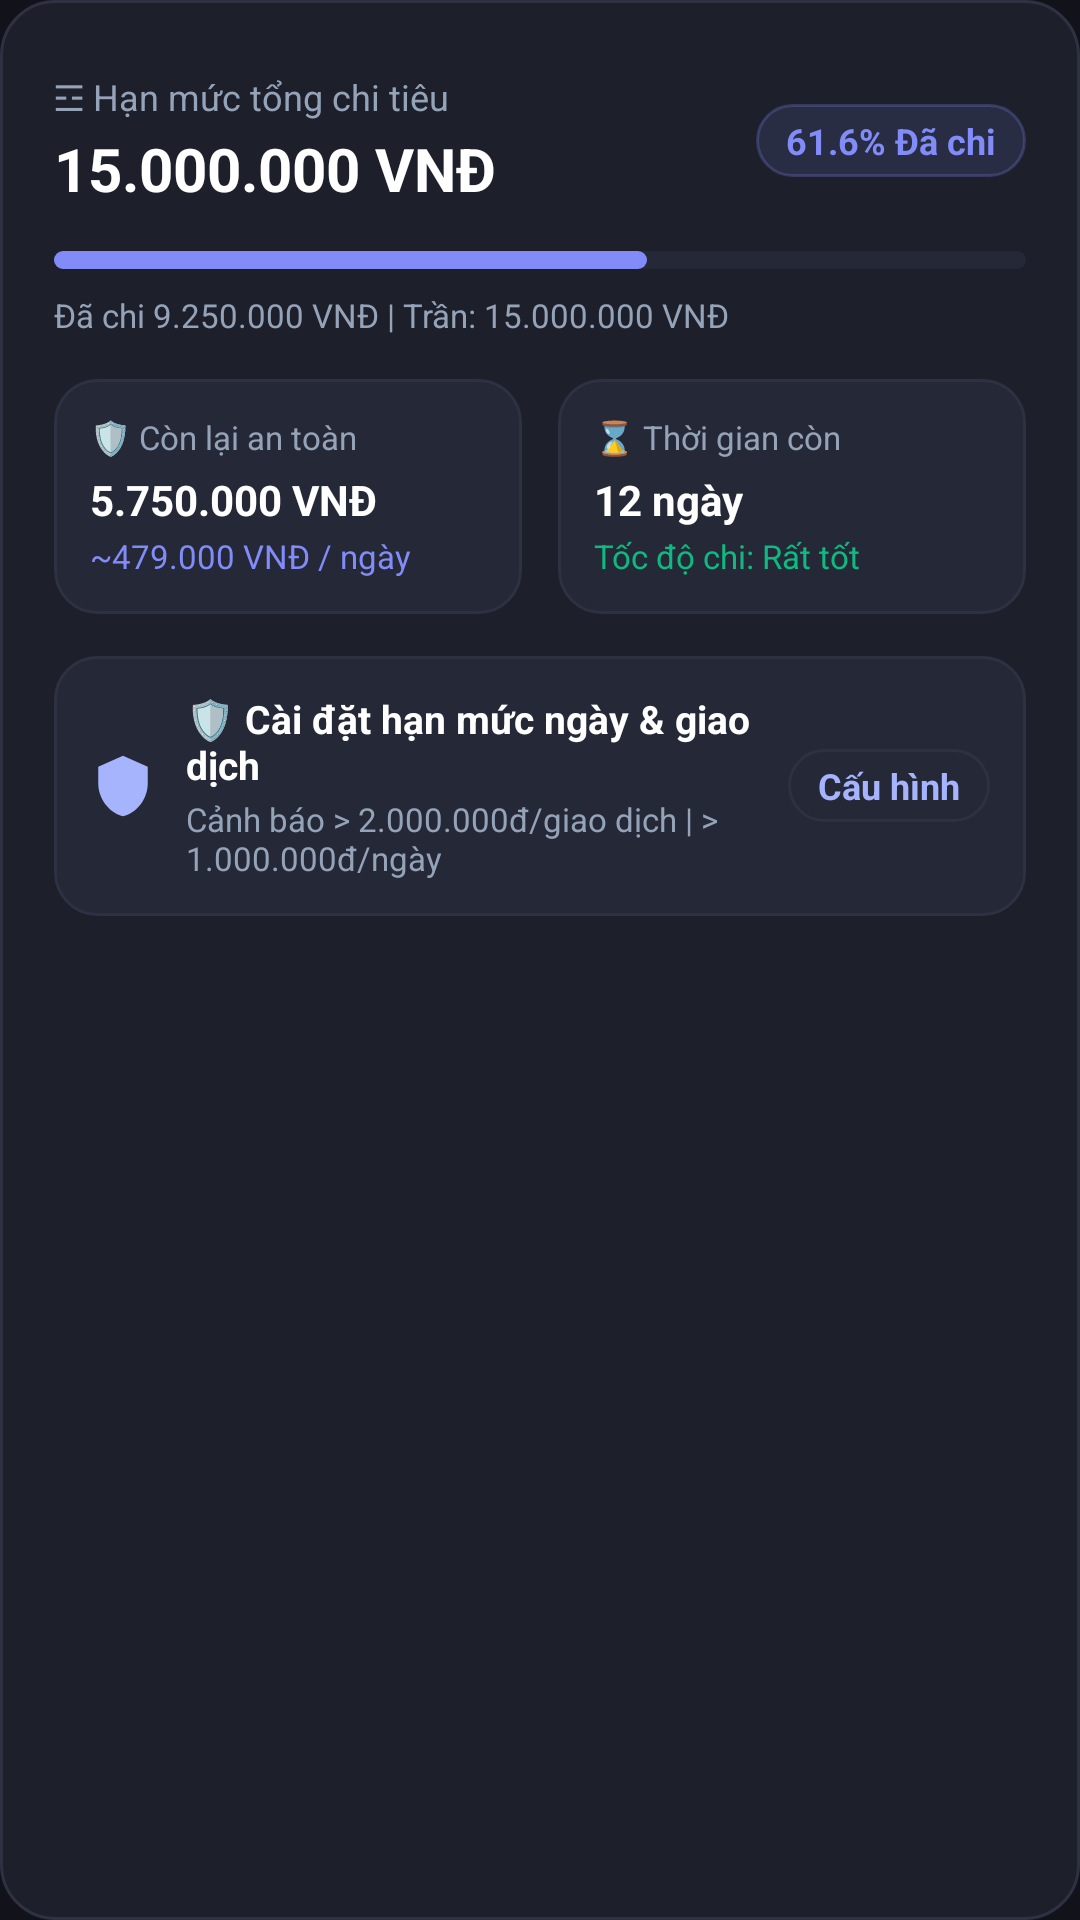

Android layout source for this screen:
<!-- AndroidManifest.xml: application theme Theme.QuảnLýChiTiêu -->
<!-- res/layout/layout_budget_overall_card.xml -->
<?xml version="1.0" encoding="utf-8"?>
<LinearLayout
    xmlns:android="http://schemas.android.com/apk/res/android"
    xmlns:app="http://schemas.android.com/apk/res-auto"
    android:layout_width="match_parent"
    android:layout_height="wrap_content"
    android:layout_marginTop="20dp"
    android:background="@drawable/bg_card"
    android:orientation="vertical"
    android:padding="18dp">

    <TextView
        android:layout_width="match_parent"
        android:layout_height="wrap_content"
        android:text="Số liệu thời gian thực"
        android:textColor="@color/text_secondary"
        android:textSize="12sp"
        android:visibility="gone" />

    
    <LinearLayout
        android:layout_width="match_parent"
        android:layout_height="wrap_content"
        android:layout_marginTop="6dp"
        android:gravity="center_vertical"
        android:orientation="horizontal">

        <LinearLayout
            android:layout_width="0dp"
            android:layout_height="wrap_content"
            android:layout_weight="1"
            android:orientation="vertical">

            <TextView
                android:layout_width="wrap_content"
                android:layout_height="wrap_content"
                android:text="@string/layout_budget_overall_card_2_text"
                android:textColor="@color/text_secondary"
                android:textSize="12sp" />

            <TextView
                android:id="@+id/txtOverallTotalLimit"
                android:layout_width="wrap_content"
                android:layout_height="wrap_content"
                android:layout_marginTop="2dp"
                android:text="@string/layout_budget_overall_card_3_text"
                android:textColor="@color/text_primary"
                android:textSize="20sp"
                android:textStyle="bold" />
        </LinearLayout>

        <TextView
            android:id="@+id/txtOverallPercentSpent"
            android:layout_width="wrap_content"
            android:layout_height="wrap_content"
            android:background="@drawable/bg_badge_pink"
            android:paddingHorizontal="10dp"
            android:paddingVertical="4dp"
            android:text="@string/layout_budget_overall_card_4_text"
            android:textColor="@color/pink_accent"
            android:textSize="12sp"
            android:textStyle="bold" />
    </LinearLayout>

    
    <ProgressBar
        android:id="@+id/progressOverall"
        style="?android:attr/progressBarStyleHorizontal"
        android:layout_width="match_parent"
        android:layout_height="6dp"
        android:layout_marginTop="14dp"
        android:max="100"
        android:progress="61"
        android:progressDrawable="@drawable/progress_pink" />

    <TextView
        android:id="@+id/txtOverallSpentSummary"
        android:layout_width="wrap_content"
        android:layout_height="wrap_content"
        android:layout_marginTop="8dp"
        android:text="@string/layout_budget_overall_card_5_text"
        android:textColor="@color/text_secondary"
        android:textSize="11sp" />

    
    <LinearLayout
        android:layout_width="match_parent"
        android:layout_height="wrap_content"
        android:layout_marginTop="14dp"
        android:baselineAligned="false"
        android:gravity="center_vertical"
        android:orientation="horizontal"
        android:weightSum="2">

        
        <LinearLayout
            android:layout_width="0dp"
            android:layout_height="wrap_content"
            android:layout_marginEnd="6dp"
            android:layout_weight="1"
            android:background="@drawable/bg_card_inner"
            android:orientation="vertical"
            android:padding="12dp">

            <TextView
                android:layout_width="wrap_content"
                android:layout_height="wrap_content"
                android:text="@string/layout_budget_overall_card_6_text"
                android:textColor="@color/text_secondary"
                android:textSize="11sp" />

            <TextView
                android:id="@+id/txtSafeRemaining"
                android:layout_width="wrap_content"
                android:layout_height="wrap_content"
                android:layout_marginTop="4dp"
                android:text="@string/layout_budget_overall_card_7_text"
                android:textColor="@color/text_primary"
                android:textSize="14sp"
                android:textStyle="bold" />

            <TextView
                android:id="@+id/txtDailyAllowance"
                android:layout_width="wrap_content"
                android:layout_height="wrap_content"
                android:layout_marginTop="2dp"
                android:text="@string/layout_budget_overall_card_8_text"
                android:textColor="@color/pink_accent"
                android:textSize="11sp" />
        </LinearLayout>

        
        <LinearLayout
            android:layout_width="0dp"
            android:layout_height="wrap_content"
            android:layout_marginStart="6dp"
            android:layout_weight="1"
            android:background="@drawable/bg_card_inner"
            android:orientation="vertical"
            android:padding="12dp">

            <TextView
                android:layout_width="wrap_content"
                android:layout_height="wrap_content"
                android:text="@string/layout_budget_overall_card_9_text"
                android:textColor="@color/text_secondary"
                android:textSize="11sp" />

            <TextView
                android:id="@+id/txtRemainingDays"
                android:layout_width="wrap_content"
                android:layout_height="wrap_content"
                android:layout_marginTop="4dp"
                android:text="@string/layout_budget_overall_card_10_text"
                android:textColor="@color/text_primary"
                android:textSize="14sp"
                android:textStyle="bold" />

            <TextView
                android:layout_width="wrap_content"
                android:layout_height="wrap_content"
                android:layout_marginTop="2dp"
                android:text="@string/layout_budget_overall_card_11_text"
                android:textColor="@color/green_accent"
                android:textSize="11sp" />
        </LinearLayout>
    </LinearLayout>

    
    <LinearLayout
        android:id="@+id/btnConfigSpendingCaps"
        android:layout_width="match_parent"
        android:layout_height="wrap_content"
        android:layout_marginTop="14dp"
        android:background="@drawable/bg_card_inner"
        android:clickable="true"
        android:focusable="true"
        android:gravity="center_vertical"
        android:orientation="horizontal"
        android:padding="12dp">

        <ImageView
            android:layout_width="22dp"
            android:layout_height="22dp"
            android:src="@drawable/ic_shield"
            app:tint="@color/cyan_accent" />

        <LinearLayout
            android:layout_width="0dp"
            android:layout_height="wrap_content"
            android:layout_marginStart="10dp"
            android:layout_weight="1"
            android:orientation="vertical">

            <TextView
                android:layout_width="wrap_content"
                android:layout_height="wrap_content"
                android:text="🛡 Cài đặt hạn mức ngày &amp; giao dịch"
                android:textColor="@color/text_primary"
                android:textSize="13sp"
                android:textStyle="bold" />

            <TextView
                android:id="@+id/txtSpendingCapSubtitle"
                android:layout_width="wrap_content"
                android:layout_height="wrap_content"
                android:layout_marginTop="2dp"
                android:text="Cảnh báo > 2.000.000đ/giao dịch | > 1.000.000đ/ngày"
                android:textColor="@color/text_secondary"
                android:textSize="11sp" />
        </LinearLayout>

        <TextView
            android:layout_width="wrap_content"
            android:layout_height="wrap_content"
            android:background="@drawable/bg_btn_pill"
            android:paddingHorizontal="10dp"
            android:paddingVertical="4dp"
            android:text="Cấu hình"
            android:textColor="@color/cyan_accent"
            android:textSize="12sp"
            android:textStyle="bold" />
    </LinearLayout>
</LinearLayout>
<!-- resources referenced by this layout -->
<resources>
  <color name="cyan_accent">#A5B4FC</color>
  <color name="green_accent">#10B981</color>
  <color name="pink_accent">#818CF8</color>
  <color name="text_primary">#FFFFFF</color>
  <color name="text_secondary">#94A3B8</color>
  <!-- drawable bg_badge_pink (drawable) -->
  <?xml version="1.0" encoding="utf-8"?>
  <shape xmlns:android="http://schemas.android.com/apk/res/android"
      android:shape="rectangle">
      <solid android:color="@color/pink_badge_bg" />
      <corners android:radius="14dp" />
      <stroke
          android:width="1dp"
          android:color="#40818CF8" />
  </shape>
  <!-- drawable bg_btn_pill (drawable) -->
  <?xml version="1.0" encoding="utf-8"?>
  <shape xmlns:android="http://schemas.android.com/apk/res/android"
      android:shape="rectangle">
      <solid android:color="#252836" />
      <corners android:radius="20dp" />
      <stroke
          android:width="1dp"
          android:color="#2D3142" />
  </shape>
  <!-- drawable bg_card (drawable) -->
  <?xml version="1.0" encoding="utf-8"?>
  <shape xmlns:android="http://schemas.android.com/apk/res/android"
      android:shape="rectangle">
      <solid android:color="@color/glass_card_bg" />
      <corners android:radius="18dp" />
      <stroke
          android:width="1dp"
          android:color="#2D3142" />
  </shape>
  <!-- drawable bg_card_inner (drawable) -->
  <?xml version="1.0" encoding="utf-8"?>
  <shape xmlns:android="http://schemas.android.com/apk/res/android"
      android:shape="rectangle">
      <solid android:color="#252836" />
      <corners android:radius="14dp" />
      <stroke
          android:width="1dp"
          android:color="#2D3142" />
  </shape>
  <!-- drawable ic_shield (drawable) -->
  <?xml version="1.0" encoding="utf-8"?>
  <vector xmlns:android="http://schemas.android.com/apk/res/android"
      android:width="24dp"
      android:height="24dp"
      android:viewportWidth="24"
      android:viewportHeight="24">
    <path
        android:fillColor="#FFC107"
        android:pathData="M12,1L3,5v6c0,5.55 3.84,10.74 9,12 5.16,-1.26 9,-6.45 9,-12V5l-9,-4z"/>
  </vector>
  <string name="layout_budget_overall_card_10_text" formatted="false">12 ngày</string>
  <string name="layout_budget_overall_card_11_text" formatted="false">Tốc độ chi: Rất tốt</string>
  <string name="layout_budget_overall_card_2_text" formatted="false">☲ Hạn mức tổng chi tiêu</string>
  <string name="layout_budget_overall_card_3_text" formatted="false">15.000.000 VNĐ</string>
  <string name="layout_budget_overall_card_4_text" formatted="false">61.6% Đã chi</string>
  <string name="layout_budget_overall_card_5_text" formatted="false">Đã chi 9.250.000 VNĐ | Trần: 15.000.000 VNĐ</string>
  <string name="layout_budget_overall_card_6_text" formatted="false">🛡 Còn lại an toàn</string>
  <string name="layout_budget_overall_card_7_text" formatted="false">5.750.000 VNĐ</string>
  <string name="layout_budget_overall_card_8_text" formatted="false">~479.000 VNĐ / ngày</string>
  <string name="layout_budget_overall_card_9_text" formatted="false">⌛ Thời gian còn</string>
  <style name="Theme.QuảnLýChiTiêu" parent="Base.Theme.QuảnLýChiTiêu" />
  <color name="pink_badge_bg">#20818CF8</color>
  <color name="glass_card_bg">#1D1F2A</color>
  <style name="Base.Theme.QuảnLýChiTiêu" parent="Theme.Material3.DayNight.NoActionBar">
          
          <item name="android:windowBackground">@color/bg_main_dark</item>
          <item name="android:statusBarColor">@color/bg_main_dark</item>
          <item name="android:navigationBarColor">@color/bottom_nav_bg</item>
          <item name="android:windowLightStatusBar">false</item>
          <item name="colorControlHighlight">@color/control_ripple</item>
      </style>
  <color name="bg_main_dark">#12131A</color>
  <color name="bottom_nav_bg">#181922</color>
  <color name="control_ripple">#33818CF8</color>
</resources>
